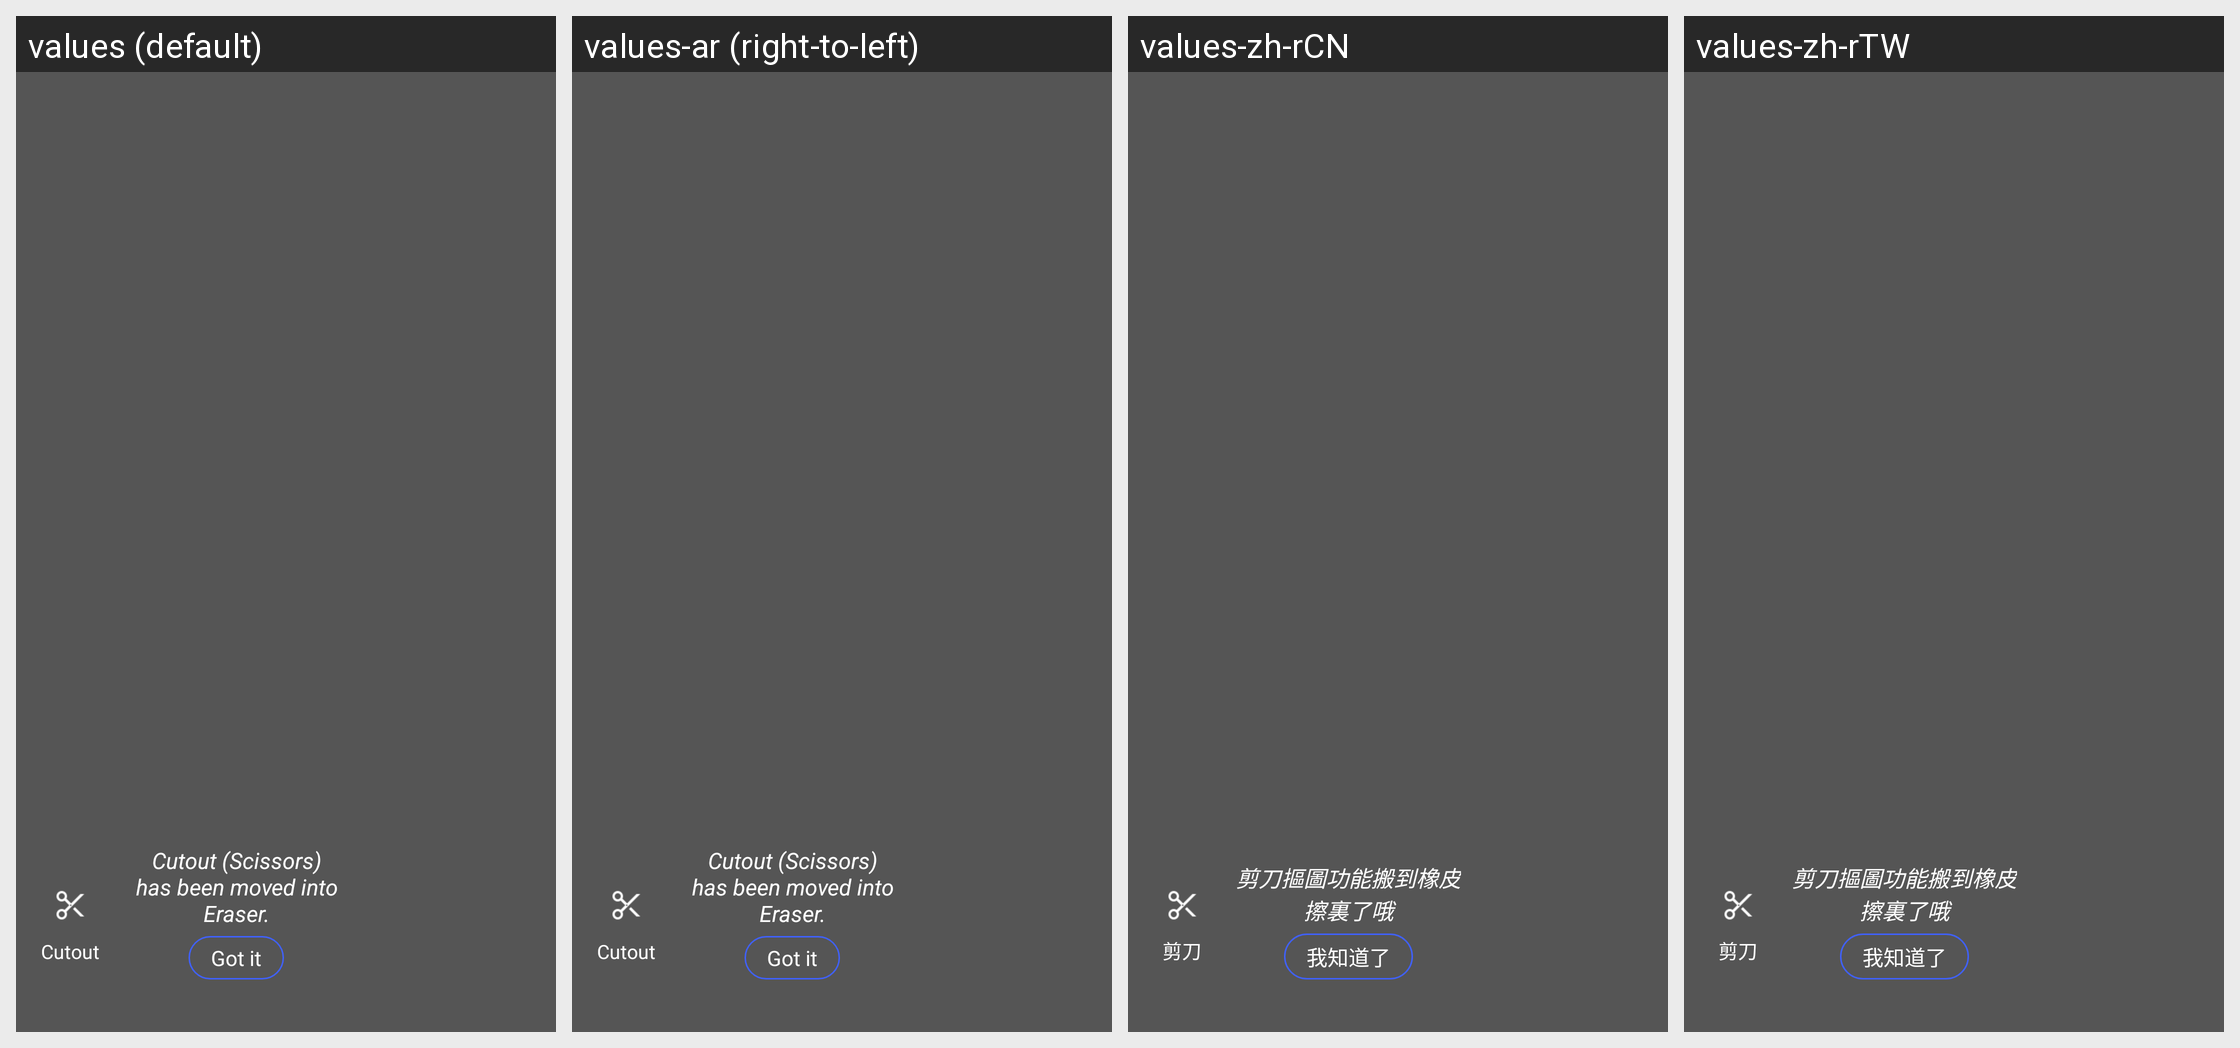

Translations of the strings shown on this Android screen, per locale in the grid:
Android screen res/layout/layout_cutout_eraser_hint.xml rendered under 4 locales, left to right: values (default), values-ar (right-to-left), values-zh-rCN, values-zh-rTW. Device: Nexus 5 (rendered at 1080×1920; each locale shown at half size, 540×960, under a caption strip naming it); theme AppTheme.
Other locales in the repository, not shown: values-am, values-as, values-bn, values-bs, values-ca, values-da, values-de, values-el, values-en, values-es, values-es-rUS, values-eu, values-fi, values-fr, values-gl, values-gu, values-hy, values-in, values-is, values-it, values-ja, values-kk, values-kn, values-ko, values-mk, values-ml, values-mr, values-ms, values-my, values-nb, values-ne, values-nl, values-or, values-pa, values-pl, values-pt, values-ro, values-ru, values-sl, values-sq, values-sr, values-sv, values-sw, values-te, values-th, values-tr, values-uk, values-vi, values-zh, values-zh-rHK, values-zu.
Strings drawn on this screen, with the default value and each locale's value (text and hints the layout hard-codes, and strings that could not be matched under every locale, appear in the picture but are not listed):

Cutout
  values: Cutout
  values-ar: Cutout  [not translated; the default value is used]
  values-zh-rCN: 剪刀
  values-zh-rTW: 剪刀

I_Know
  values: Got it
  values-ar: Got it  [not translated; the default value is used]
  values-zh-rCN: 我知道了
  values-zh-rTW: 我知道了
